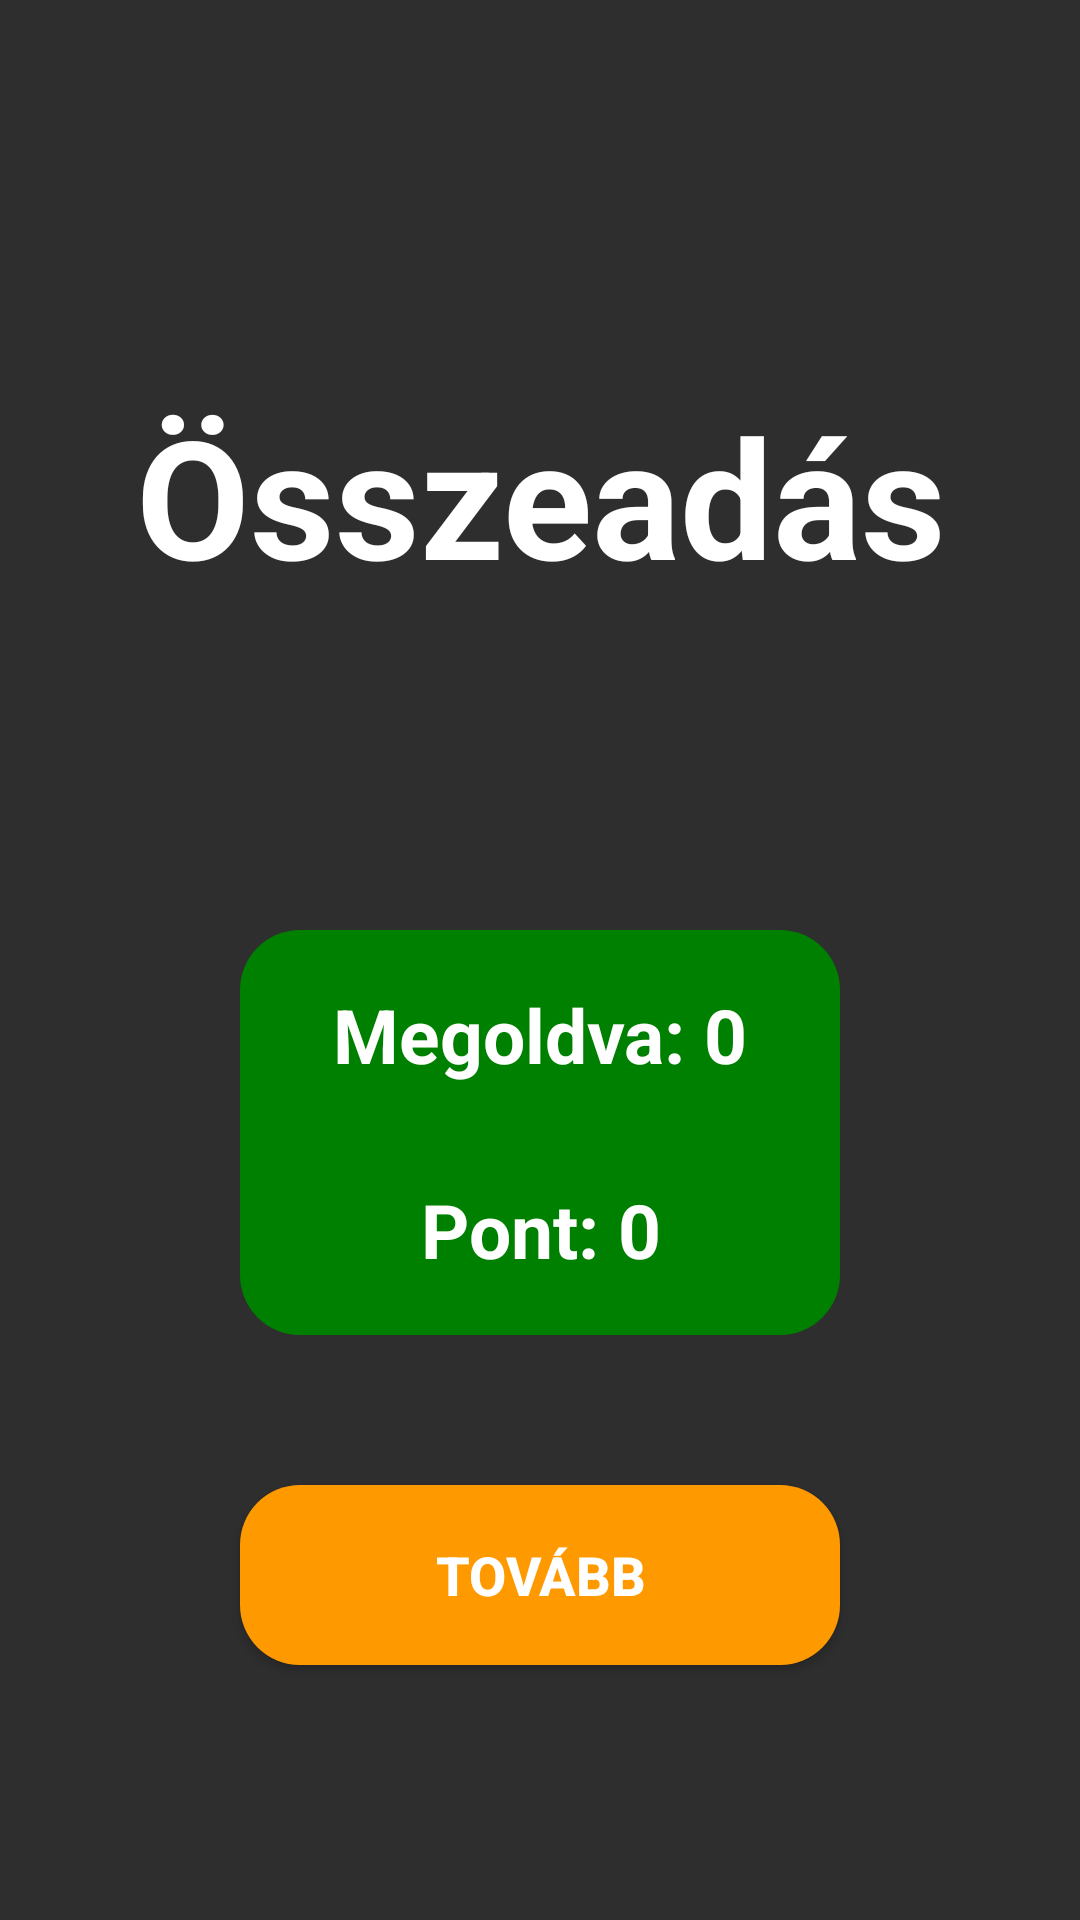

Here is an Android app screen rendered from its layout file. Give the layout XML and the strings, colors and styles it references.
<!-- AndroidManifest.xml: application theme Theme.Green_math -->
<!-- res/layout/activity_add_result.xml -->
<?xml version="1.0" encoding="utf-8"?>
<LinearLayout xmlns:android="http://schemas.android.com/apk/res/android"
    xmlns:app="http://schemas.android.com/apk/res-auto"
    xmlns:tools="http://schemas.android.com/tools"
    android:layout_width="match_parent"
    android:layout_height="match_parent"
    android:orientation="vertical"
    android:background="#2e2e2e"
    tools:context=".AddResultActivity">

    <TextView
        android:layout_width="350dp"
        android:layout_height="90dp"
        android:text="Összeadás"
        android:textColor="@android:color/white"
        android:textSize="55dp"
        android:textStyle="bold"
        android:gravity="center"
        android:layout_gravity="center"
        android:layout_marginTop="120dp"
        />

    <LinearLayout
        android:layout_width="match_parent"
        android:layout_height="wrap_content"
        android:orientation="vertical"
        android:gravity="center"
        android:background="@drawable/scoreboard"
        android:layout_marginTop="100dp"
        android:layout_marginBottom="50dp"
        android:layout_marginRight="80dp"
        android:layout_marginLeft="80dp"
        >

        <TextView
            android:id="@+id/textQuestionAnswered"
            android:layout_width="match_parent"
            android:layout_height="60dp"
            android:layout_marginTop="5dp"
            android:layout_marginBottom="5dp"
            android:text="Megoldva: 0"
            android:textColor="@android:color/white"
            android:textSize="25dp"
            android:textStyle="bold"
            android:gravity="center"
            android:layout_gravity="center"
            />

        <TextView
            android:id="@+id/textResult"
            android:layout_width="match_parent"
            android:layout_height="60dp"
            android:layout_marginBottom="5dp"
            android:text="Pont: 0"
            android:textColor="@android:color/white"
            android:textSize="25dp"
            android:textStyle="bold"
            android:gravity="center"
            android:layout_gravity="center"
            />

    </LinearLayout>

    <androidx.appcompat.widget.AppCompatButton
        android:id="@+id/buttonToSub"
        android:layout_width="200dp"
        android:layout_height="60dp"
        android:layout_marginTop="0dp"
        android:background="@drawable/scoreboard_next"
        android:text="Tovább"
        android:textColor="@color/white"
        android:textSize="18sp"
        android:textStyle="bold"
        android:layout_gravity="center"
        android:gravity="center"
        />


</LinearLayout>
<!-- resources referenced by this layout -->
<resources>
  <color name="white">#FFFFFFFF</color>
  <!-- drawable scoreboard (drawable) -->
  <?xml version="1.0" encoding="utf-8"?>
  <shape xmlns:android="http://schemas.android.com/apk/res/android">
  
      <corners android:radius="20dp"/>
      <solid android:color="#008000"/>
  
  </shape>
  <!-- drawable scoreboard_next (drawable) -->
  <?xml version="1.0" encoding="utf-8"?>
  <shape xmlns:android="http://schemas.android.com/apk/res/android">
  
      <corners android:radius="20dp"/>
      <solid android:color="#ff9900"/>
  
  </shape>
  <style name="Theme.Green_math" parent="Theme.MaterialComponents.DayNight.NoActionBar">
          
          <item name="colorPrimary">#A10035</item>
          <item name="colorPrimaryVariant">#A10035</item>
          <item name="colorOnPrimary">@color/white</item>
          
          <item name="colorSecondary">@color/teal_200</item>
          <item name="colorSecondaryVariant">@color/teal_700</item>
          <item name="colorOnSecondary">@color/black</item>
          
          <item name="android:statusBarColor" tools:targetApi="l">#0a1128</item>
          <item name="android:navigationBarColor">#2e2e2e</item>
          
      </style>
  <color name="teal_200">#FF03DAC5</color>
  <color name="teal_700">#FF018786</color>
  <color name="black">#FF000000</color>
</resources>
